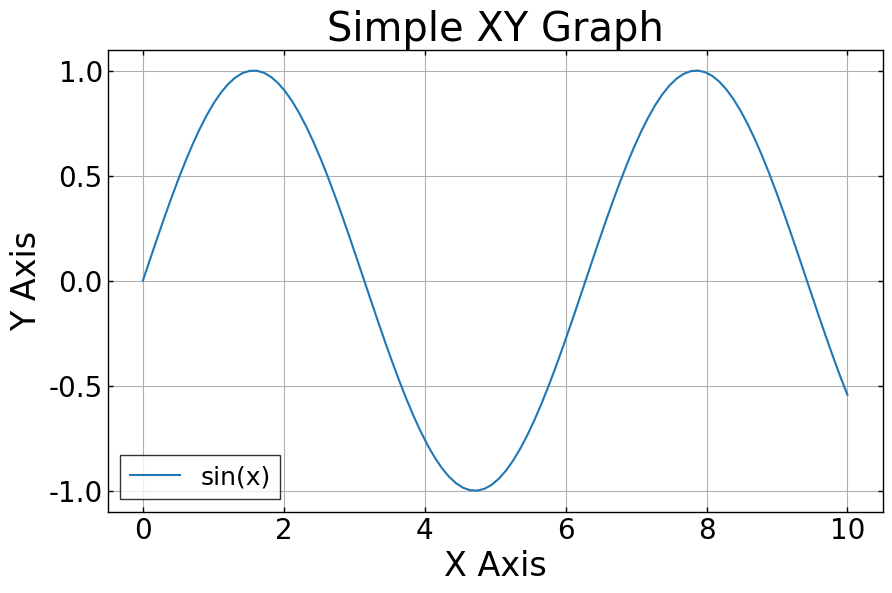
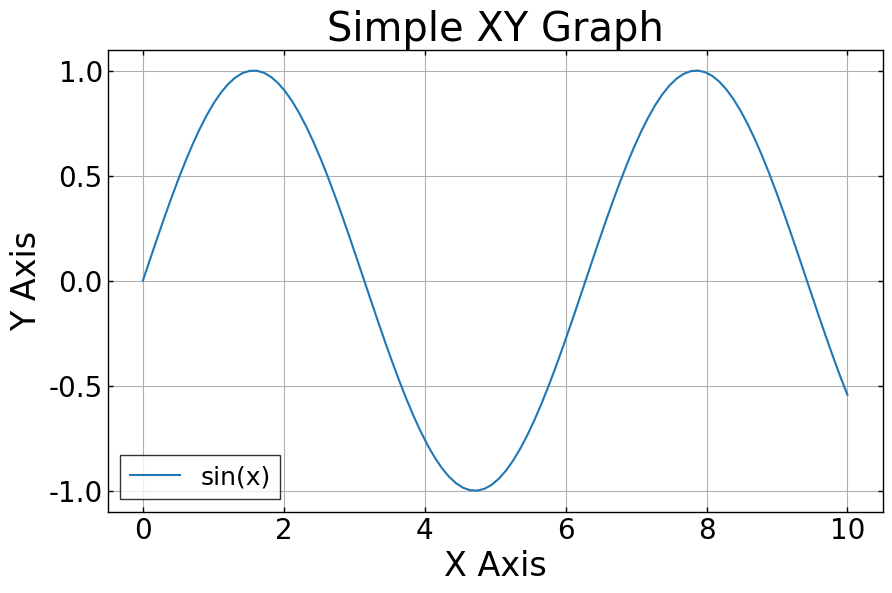
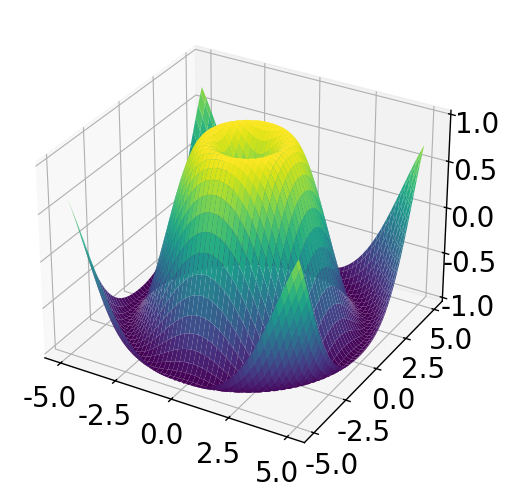

Write Python code to recreate these figures, in order.
# %%
import matplotlib.pyplot as plt
import numpy as np
from mpl_toolkits.mplot3d import Axes3D

# %%
# 簡単なxy座標のグラフの作成
x = np.linspace(0, 10, 100)
y = np.sin(x)

# -- フォント --
plt.rcParams["font.family"] = "Arial"  # ["Arial", "Times New Roman", "Helvetica"]
# -- 目盛り --
plt.rcParams["xtick.labelsize"] = 20  # x軸の目盛りのフォントサイズ
plt.rcParams["ytick.labelsize"] = 20  # y軸の目盛りのフォントサイズ
plt.rcParams["xtick.direction"] = "in"
plt.rcParams["ytick.direction"] = "in"
plt.rcParams["xtick.major.width"] = 1.0
plt.rcParams["ytick.major.width"] = 1.0
plt.rcParams["xtick.minor.width"] = 1.0
plt.rcParams["ytick.minor.width"] = 1.0
plt.rcParams["xtick.top"] = True
plt.rcParams["xtick.bottom"] = True
plt.rcParams["ytick.left"] = True
plt.rcParams["ytick.right"] = True
# -- 軸ラベル --
plt.rcParams["font.size"] = 24
plt.rcParams["axes.linewidth"] = 1.0  # 軸の太さ
# -- 凡例 --
plt.rcParams["legend.frameon"] = True
plt.rcParams["legend.fontsize"] = 18  # 凡例のラベルのフォントサイズ
plt.rcParams["legend.title_fontsize"] = 18  # 凡例のタイトルのフォントサイズ
plt.rcParams["legend.fancybox"] = False  # 丸角
plt.rcParams["legend.edgecolor"] = "black"
# -- サイズ --
plt.rcParams["lines.markersize"] = 8  # マーカーサイズ
plt.rcParams["figure.figsize"] = [16, 6]  # グラフのサイズを設定 (幅, 高さ)

plt.figure(figsize=(10, 6), dpi=300)
plt.plot(x, y, label="sin(x)")

# グラフの書式設定
plt.title("Simple XY Graph")
plt.xlabel("X Axis")
plt.ylabel("Y Axis")
plt.legend()
plt.grid(True)

# グラフの表示
plt.show()


# %%
# 簡単なxy座標のグラフの作成 (using ax)
fig, ax = plt.subplots(figsize=(10, 6), dpi=300)
x = np.linspace(0, 10, 100)
y = np.sin(x)
ax.plot(x, y, label="sin(x)")

# グラフの書式設定
ax.set_title("Simple XY Graph")
ax.set_xlabel("X Axis")
ax.set_ylabel("Y Axis")
ax.legend()
ax.grid(True)

# グラフの表示
plt.show()


# %%
# データの準備
x = np.linspace(-5, 5, 100)
y = np.linspace(-5, 5, 100)
x, y = np.meshgrid(x, y)
z = np.sin(np.sqrt(x**2 + y**2))

# プロットの作成
fig = plt.figure(figsize=(10, 6), dpi=300)
ax = fig.add_subplot(111, projection="3d")
ax.plot_surface(x, y, z, cmap="viridis")

# グラフの表示
plt.show()
